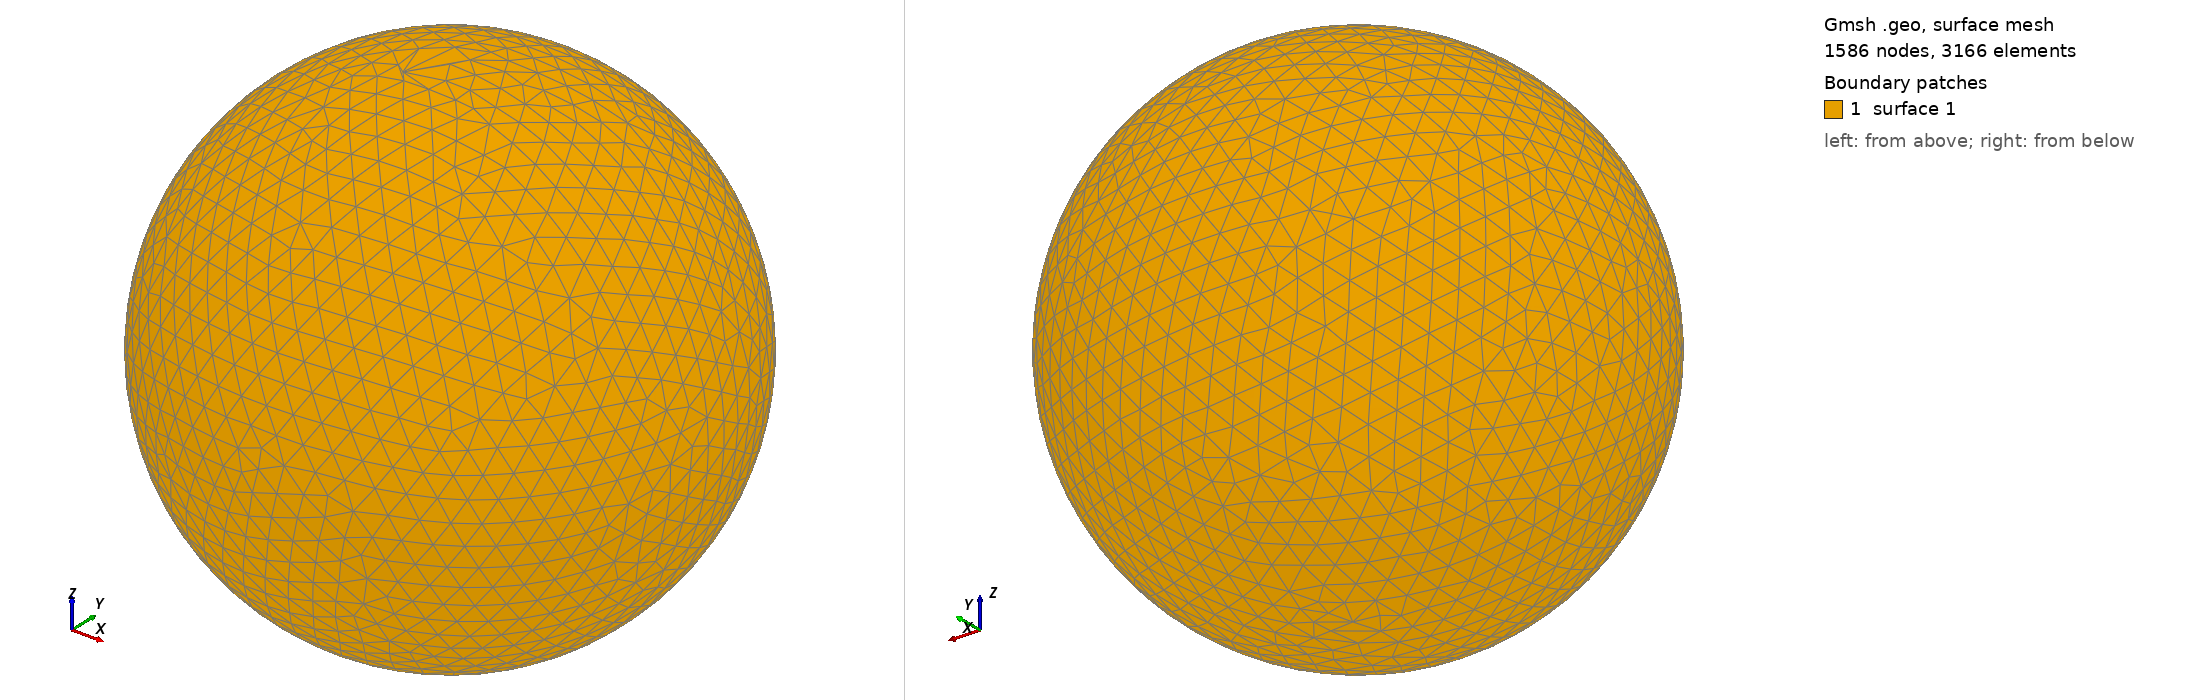

Gmsh geometry script, surface-meshed: 1586 nodes, 3166 surface elements. Boundary patches (legend numbers): 1 surface 1. Left view from above one corner, right view from below the opposite corner. The script declares no physical surfaces, so the legend lists its geometric surfaces. The drawing asked Gmsh for element sizes between 1% and 20% of the model's largest extent; the script's own settings can give other sizes.

=== shot0414.geo (drawn) ===
SetFactory("OpenCASCADE");
Point(1) = {0,0,0,0};
Sphere(1) = {0,0,0,0.00471700};
MeshSize{ PointsOf{ Surface{:}; } } = 0.000471700;
Mesh.ElementOrder=1;
Mesh.Format=39;
